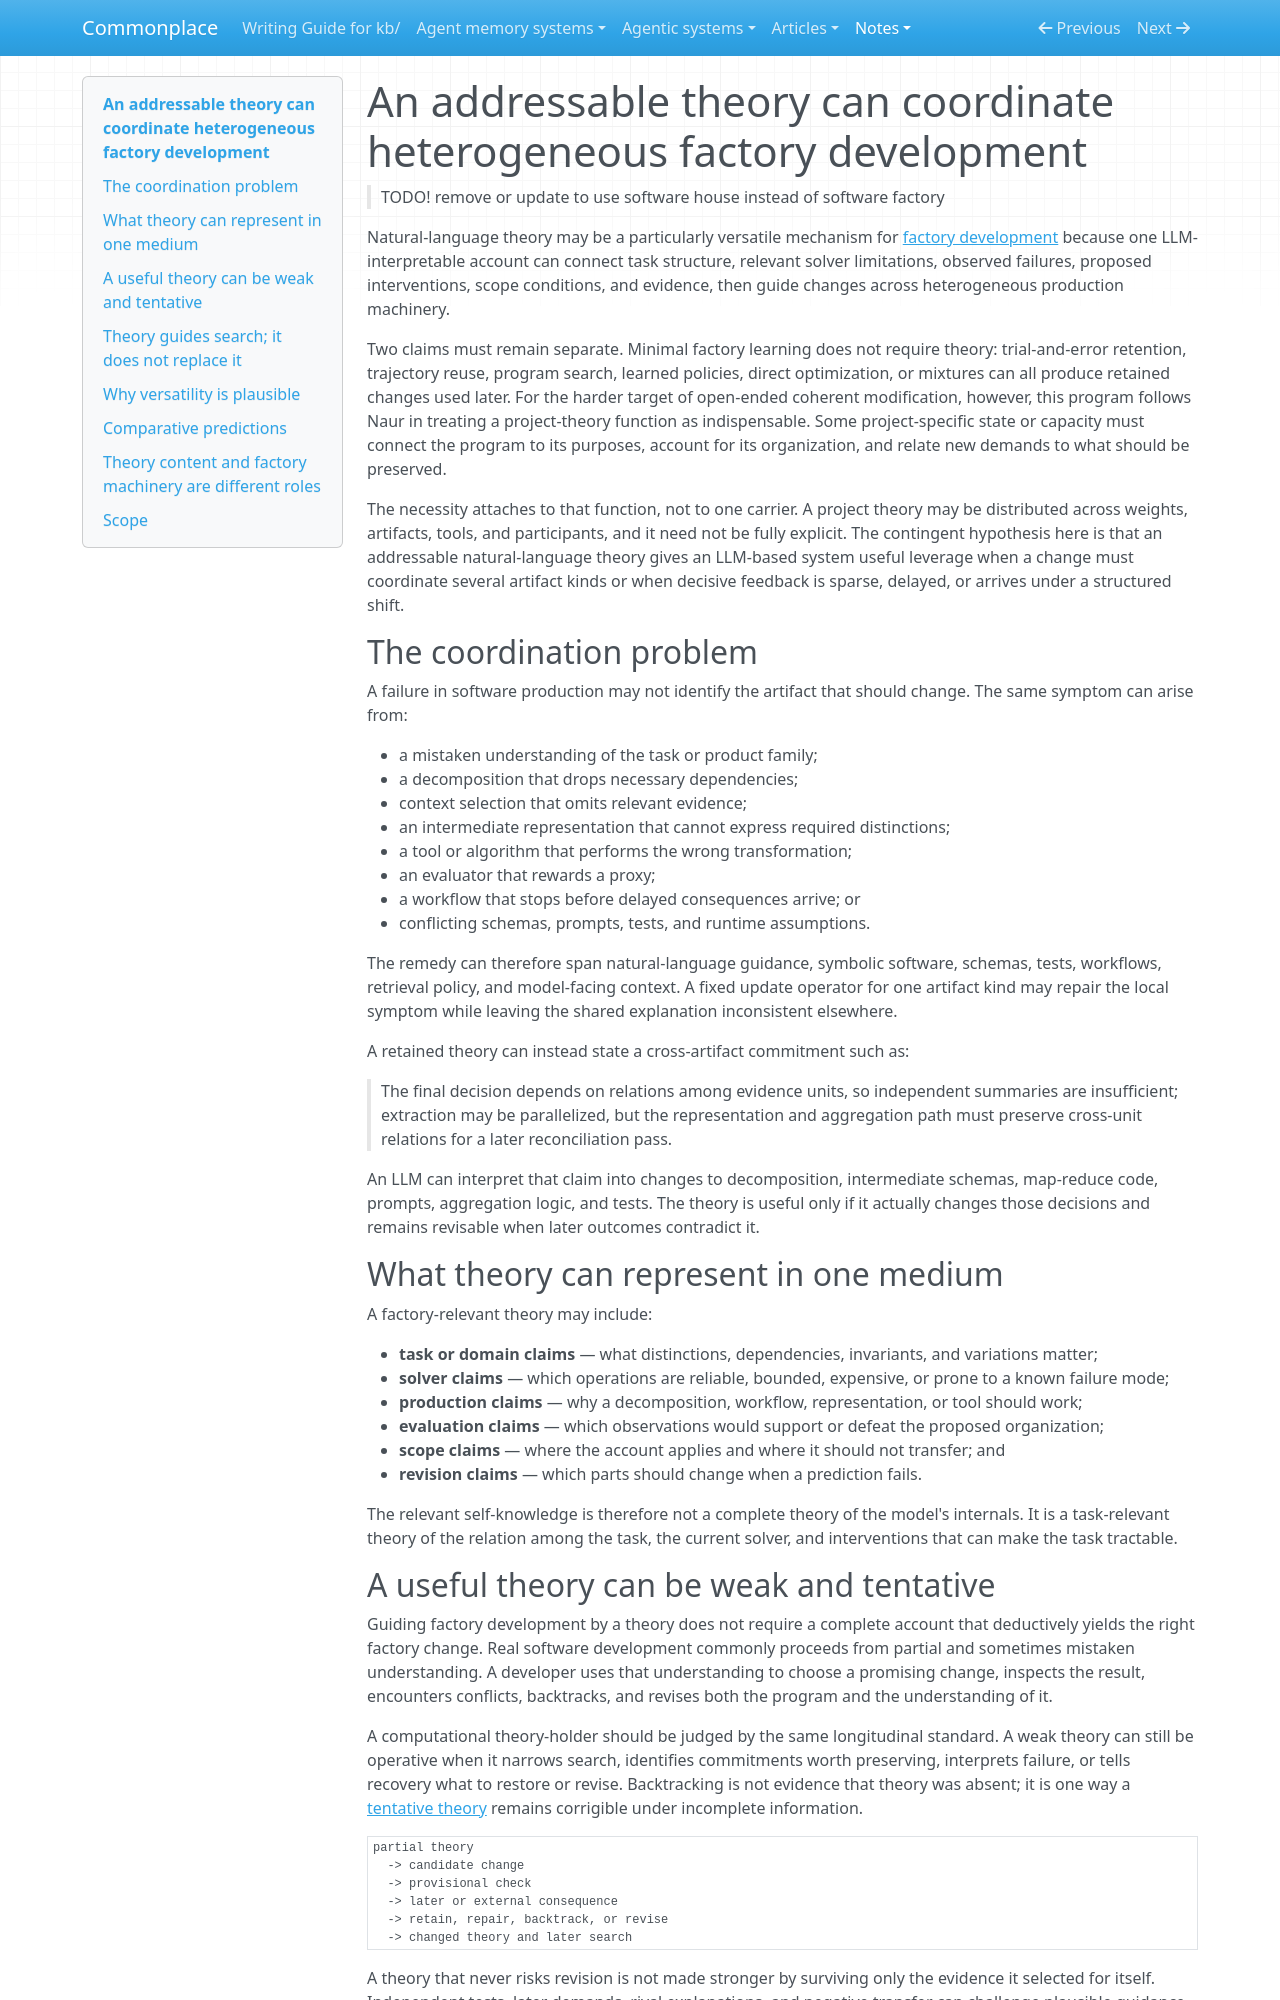

repository: zby/commonplace · page: notes/addressable-theory-can-coordinate-heterogeneous-factory-development/index.html · generator: mkdocs

---
description: "Tentative natural-language project theory may provide an addressable way to coordinate heterogeneous factory development while search, testing, and backtracking construct and revise it"
type: types/note.md
traits: [title-as-claim, has-comparison]
tags: [learning-theory, self-improving-systems, software-factory, theory-builder]
---

# An addressable theory can coordinate heterogeneous factory development

> TODO! remove or update to use software house instead of software factory

Natural-language theory may be a particularly versatile mechanism for [factory development](./definitions/factory-development.md) because one LLM-interpretable account can connect task structure, relevant solver limitations, observed failures, proposed interventions, scope conditions, and evidence, then guide changes across heterogeneous production machinery.

Two claims must remain separate. Minimal factory learning does not require theory: trial-and-error retention, trajectory reuse, program search, learned policies, direct optimization, or mixtures can all produce retained changes used later. For the harder target of open-ended coherent modification, however, this program follows Naur in treating a project-theory function as indispensable. Some project-specific state or capacity must connect the program to its purposes, account for its organization, and relate new demands to what should be preserved.

The necessity attaches to that function, not to one carrier. A project theory may be distributed across weights, artifacts, tools, and participants, and it need not be fully explicit. The contingent hypothesis here is that an addressable natural-language theory gives an LLM-based system useful leverage when a change must coordinate several artifact kinds or when decisive feedback is sparse, delayed, or arrives under a structured shift.

## The coordination problem

A failure in software production may not identify the artifact that should change. The same symptom can arise from:

- a mistaken understanding of the task or product family;
- a decomposition that drops necessary dependencies;
- context selection that omits relevant evidence;
- an intermediate representation that cannot express required distinctions;
- a tool or algorithm that performs the wrong transformation;
- an evaluator that rewards a proxy;
- a workflow that stops before delayed consequences arrive; or
- conflicting schemas, prompts, tests, and runtime assumptions.

The remedy can therefore span natural-language guidance, symbolic software, schemas, tests, workflows, retrieval policy, and model-facing context. A fixed update operator for one artifact kind may repair the local symptom while leaving the shared explanation inconsistent elsewhere.

A retained theory can instead state a cross-artifact commitment such as:

> The final decision depends on relations among evidence units, so independent summaries are insufficient; extraction may be parallelized, but the representation and aggregation path must preserve cross-unit relations for a later reconciliation pass.

An LLM can interpret that claim into changes to decomposition, intermediate schemas, map-reduce code, prompts, aggregation logic, and tests. The theory is useful only if it actually changes those decisions and remains revisable when later outcomes contradict it.

## What theory can represent in one medium

A factory-relevant theory may include:

- **task or domain claims** — what distinctions, dependencies, invariants, and variations matter;
- **solver claims** — which operations are reliable, bounded, expensive, or prone to a known failure mode;
- **production claims** — why a decomposition, workflow, representation, or tool should work;
- **evaluation claims** — which observations would support or defeat the proposed organization;
- **scope claims** — where the account applies and where it should not transfer; and
- **revision claims** — which parts should change when a prediction fails.

The relevant self-knowledge is therefore not a complete theory of the model's internals. It is a task-relevant theory of the relation among the task, the current solver, and interventions that can make the task tractable.
